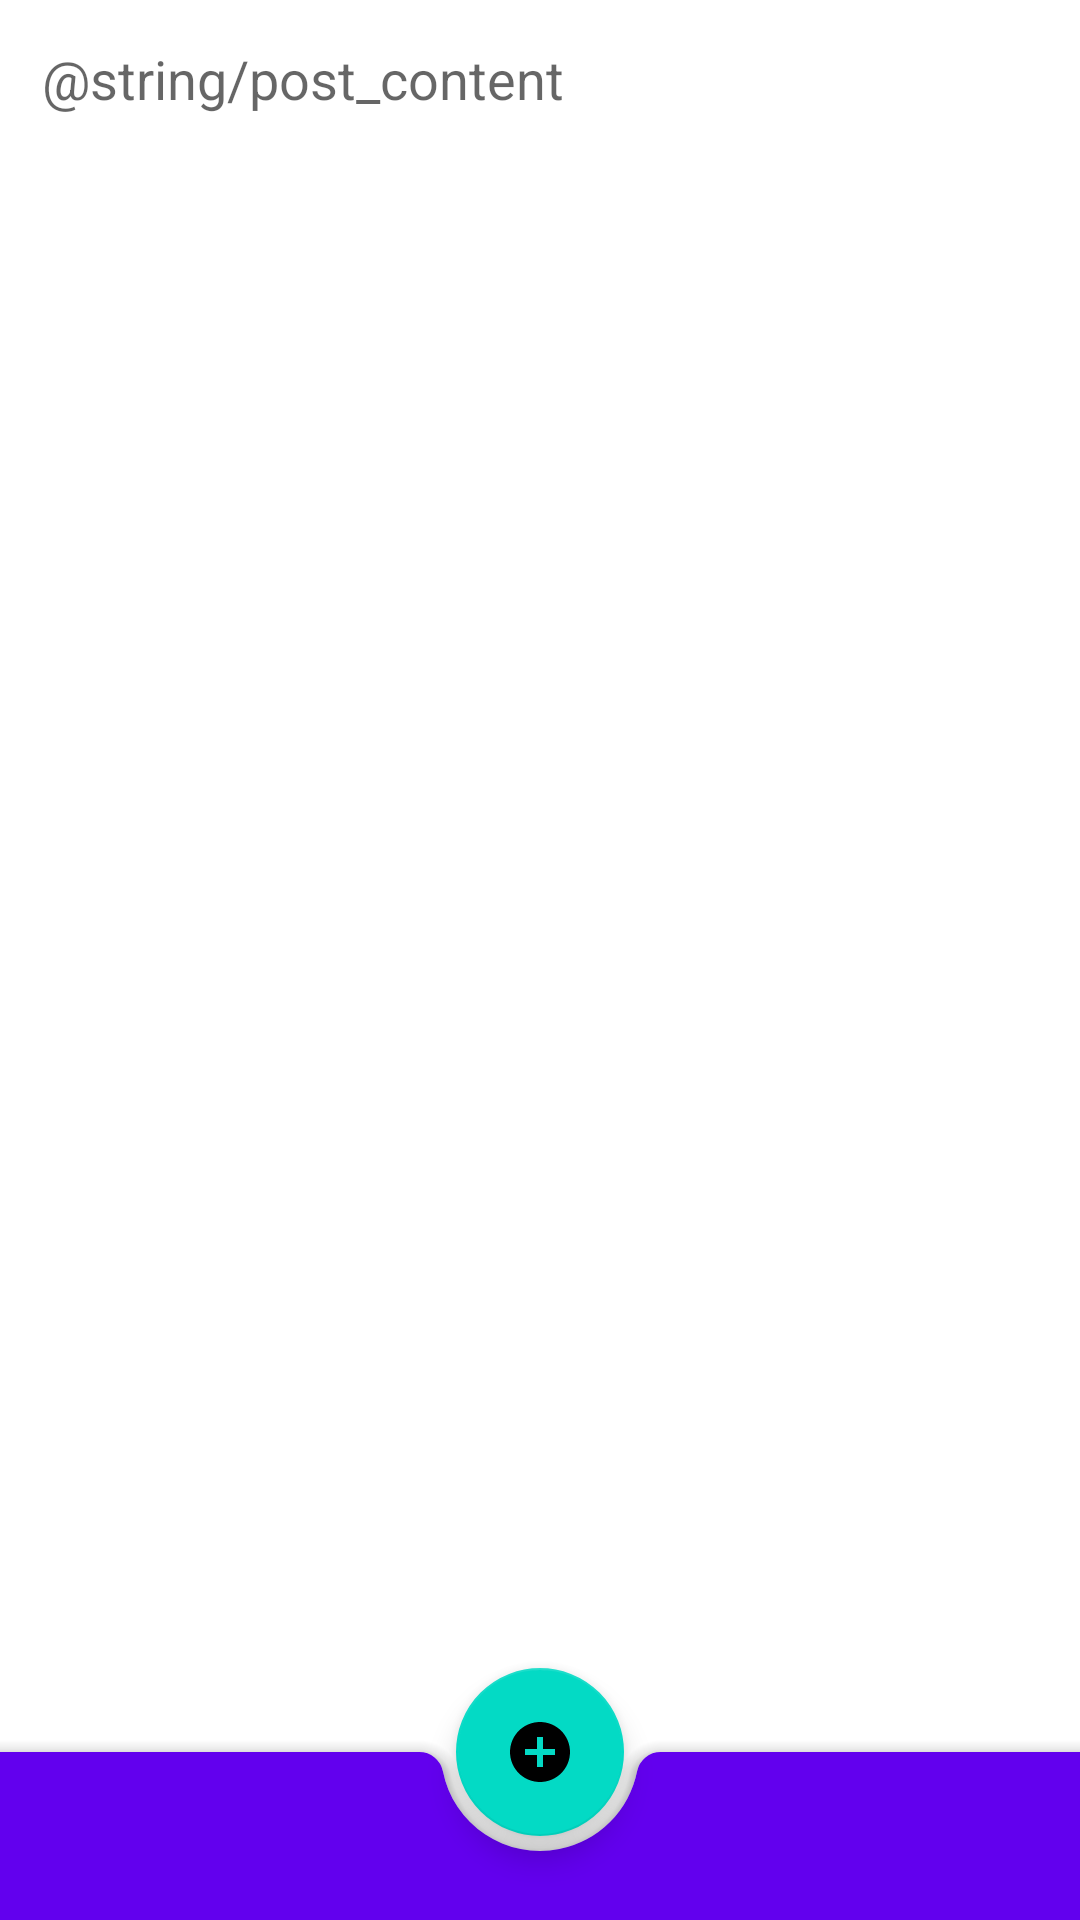

The Android layout XML behind this screen, and the referenced resources:
<!-- AndroidManifest.xml: application theme Theme.NMedia -->
<!-- res/layout/activity_new_post.xml -->
<?xml version="1.0" encoding="utf-8"?>
<androidx.coordinatorlayout.widget.CoordinatorLayout xmlns:android="http://schemas.android.com/apk/res/android"
    xmlns:app="http://schemas.android.com/apk/res-auto"
    xmlns:tools="http://schemas.android.com/tools"
    android:layout_width="match_parent"
    android:layout_height="match_parent"
    tools:context=".activity.NewPostActivity">

    <EditText
        android:id="@+id/edit_content"
        android:layout_width="match_parent"
        android:gravity="top"
        android:layout_height="match_parent"
        android:background="@android:color/transparent"
        android:hint="@string/post_content"
        android:padding="@dimen/common_spacing"
        android:inputType="textMultiLine"
        />

    <com.google.android.material.bottomappbar.BottomAppBar
        android:id="@+id/bottomAppBar"
        android:layout_width="match_parent"
        android:layout_height="wrap_content"
        android:layout_gravity="bottom"
        style="@style/Widget.MaterialComponents.BottomAppBar.Colored"
        />

    <com.google.android.material.floatingactionbutton.FloatingActionButton
        android:id="@+id/button_ok"
        android:layout_width="wrap_content"
        android:layout_height="wrap_content"
        android:contentDescription="@string/description_post_save"
        app:srcCompat="@drawable/baseline_add_circle_24"
        app:layout_anchor="@id/bottomAppBar"
        />

</androidx.coordinatorlayout.widget.CoordinatorLayout>
<!-- resources referenced by this layout -->
<resources>
  <dimen name="common_spacing">14dp</dimen>
  <!-- drawable baseline_add_circle_24 (drawable) -->
  <vector android:height="48dp" android:tint="#10A5B4"
      android:viewportHeight="24" android:viewportWidth="24"
      android:width="48dp" xmlns:android="http://schemas.android.com/apk/res/android">
      <path android:fillColor="@android:color/white" android:pathData="M12,2C6.48,2 2,6.48 2,12s4.48,10 10,10 10,-4.48 10,-10S17.52,2 12,2zM17,13h-4v4h-2v-4L7,13v-2h4L11,7h2v4h4v2z"/>
  </vector>
  <style name="Theme.NMedia" parent="Theme.MaterialComponents.DayNight.DarkActionBar">
          
          <item name="colorPrimary">@color/purple_500</item>
          <item name="colorPrimaryVariant">@color/purple_700</item>
          <item name="colorOnPrimary">@color/white</item>
          
          <item name="colorSecondary">@color/teal_200</item>
          <item name="colorSecondaryVariant">@color/teal_700</item>
          <item name="colorOnSecondary">@color/black</item>
          
          <item name="android:statusBarColor">?attr/colorPrimaryVariant</item>
          
      </style>
  <!-- not gathered from this repository: default colours our renderer supplied (Android Studio template values) -->
  <color name="purple_500">#FF6200EE</color>
  <color name="purple_700">#FF3700B3</color>
  <color name="teal_200">#FF03DAC5</color>
  <color name="teal_700">#FF018786</color>
  <color name="black">#FF000000</color>
  <color name="white">#FFFFFFFF</color>
</resources>
